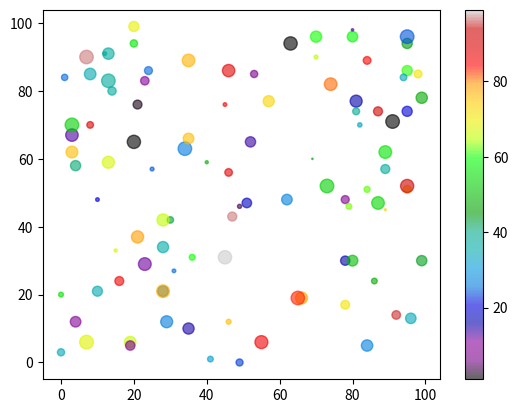

The script that saved this image:
#combine color size and alpha
#you can combine a colormap with different sizes of the dots
#this is best visualised if the dots are transparent

#create random arrays with 100 values for x-points ,y-points
#colors and sizes

import matplotlib.pyplot as plt
import numpy as np

x=np.random.randint(100,size=(100))
y=np.random.randint(100,size=100)
colors=np.random.randint(100,size=(100))
sizes=np.random.randint(100,size=(100))

plt.scatter(x,y ,c=colors , s=sizes , alpha=0.6, cmap="nipy_spectral")

plt.colorbar()
plt.show()